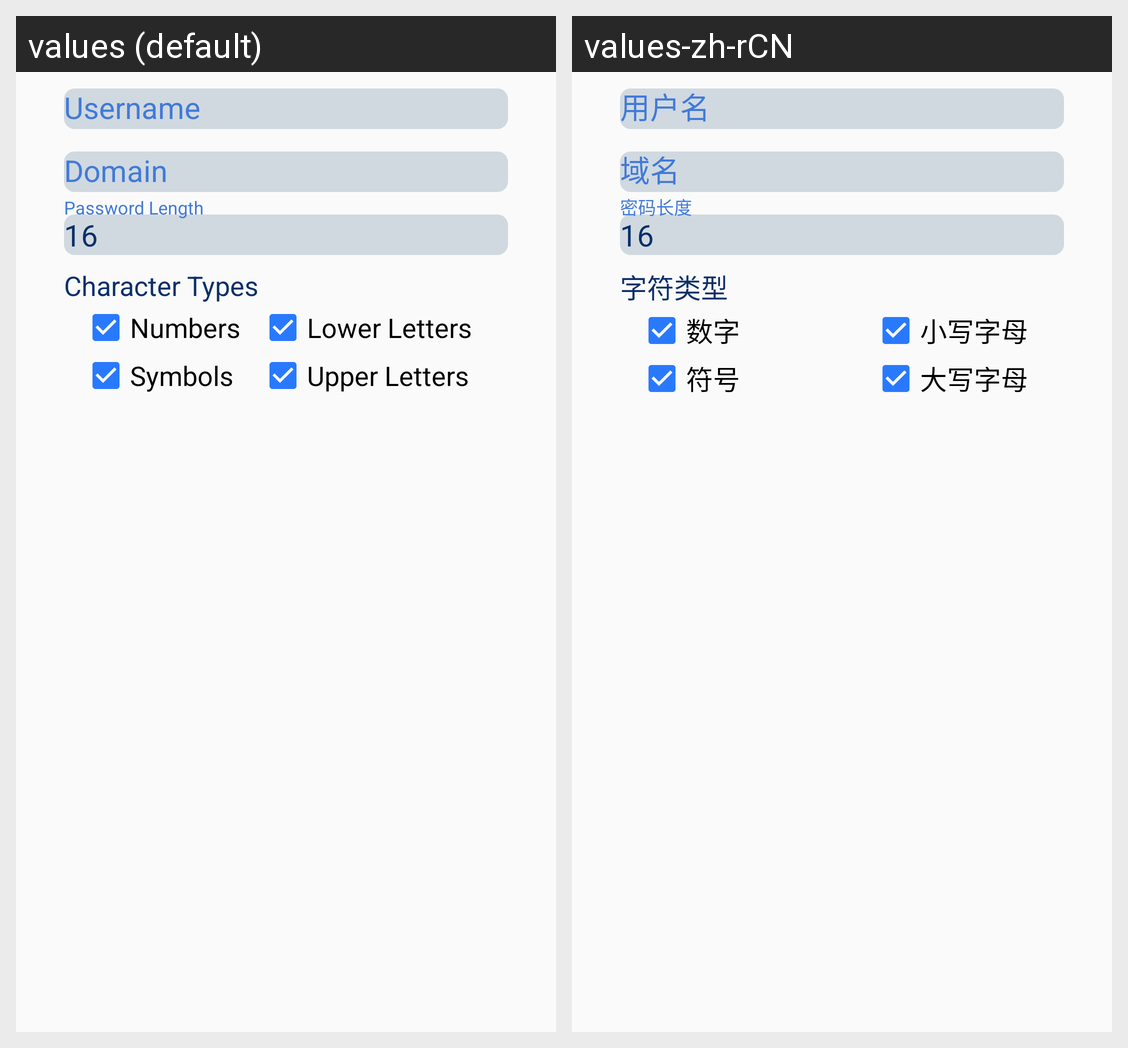

Translations of the strings shown on this Android screen, per locale in the grid:
Android screen res/layout/dialog_add_account.xml rendered under 2 locales, left to right: values (default), values-zh-rCN. Device: Nexus 5 (rendered at 1080×1920; each locale shown at half size, 540×960, under a caption strip naming it); theme AppTheme.
Strings drawn on this screen, with the default value and each locale's value (text and hints the layout hard-codes, and strings that could not be matched under every locale, appear in the picture but are not listed):

prompt_username
  values: Username
  values-zh-rCN: 用户名

prompt_domain
  values: Domain
  values-zh-rCN: 域名

prompt_password_length
  values: Password Length
  values-zh-rCN: 密码长度

subtitle_character_types
  values: Character Types
  values-zh-rCN: 字符类型

char_type_numbers
  values: Numbers
  values-zh-rCN: 数字

char_type_lower_letters
  values: Lower Letters
  values-zh-rCN: 小写字母

char_type_symbols
  values: Symbols
  values-zh-rCN: 符号

char_type_upper_letters
  values: Upper Letters
  values-zh-rCN: 大写字母
